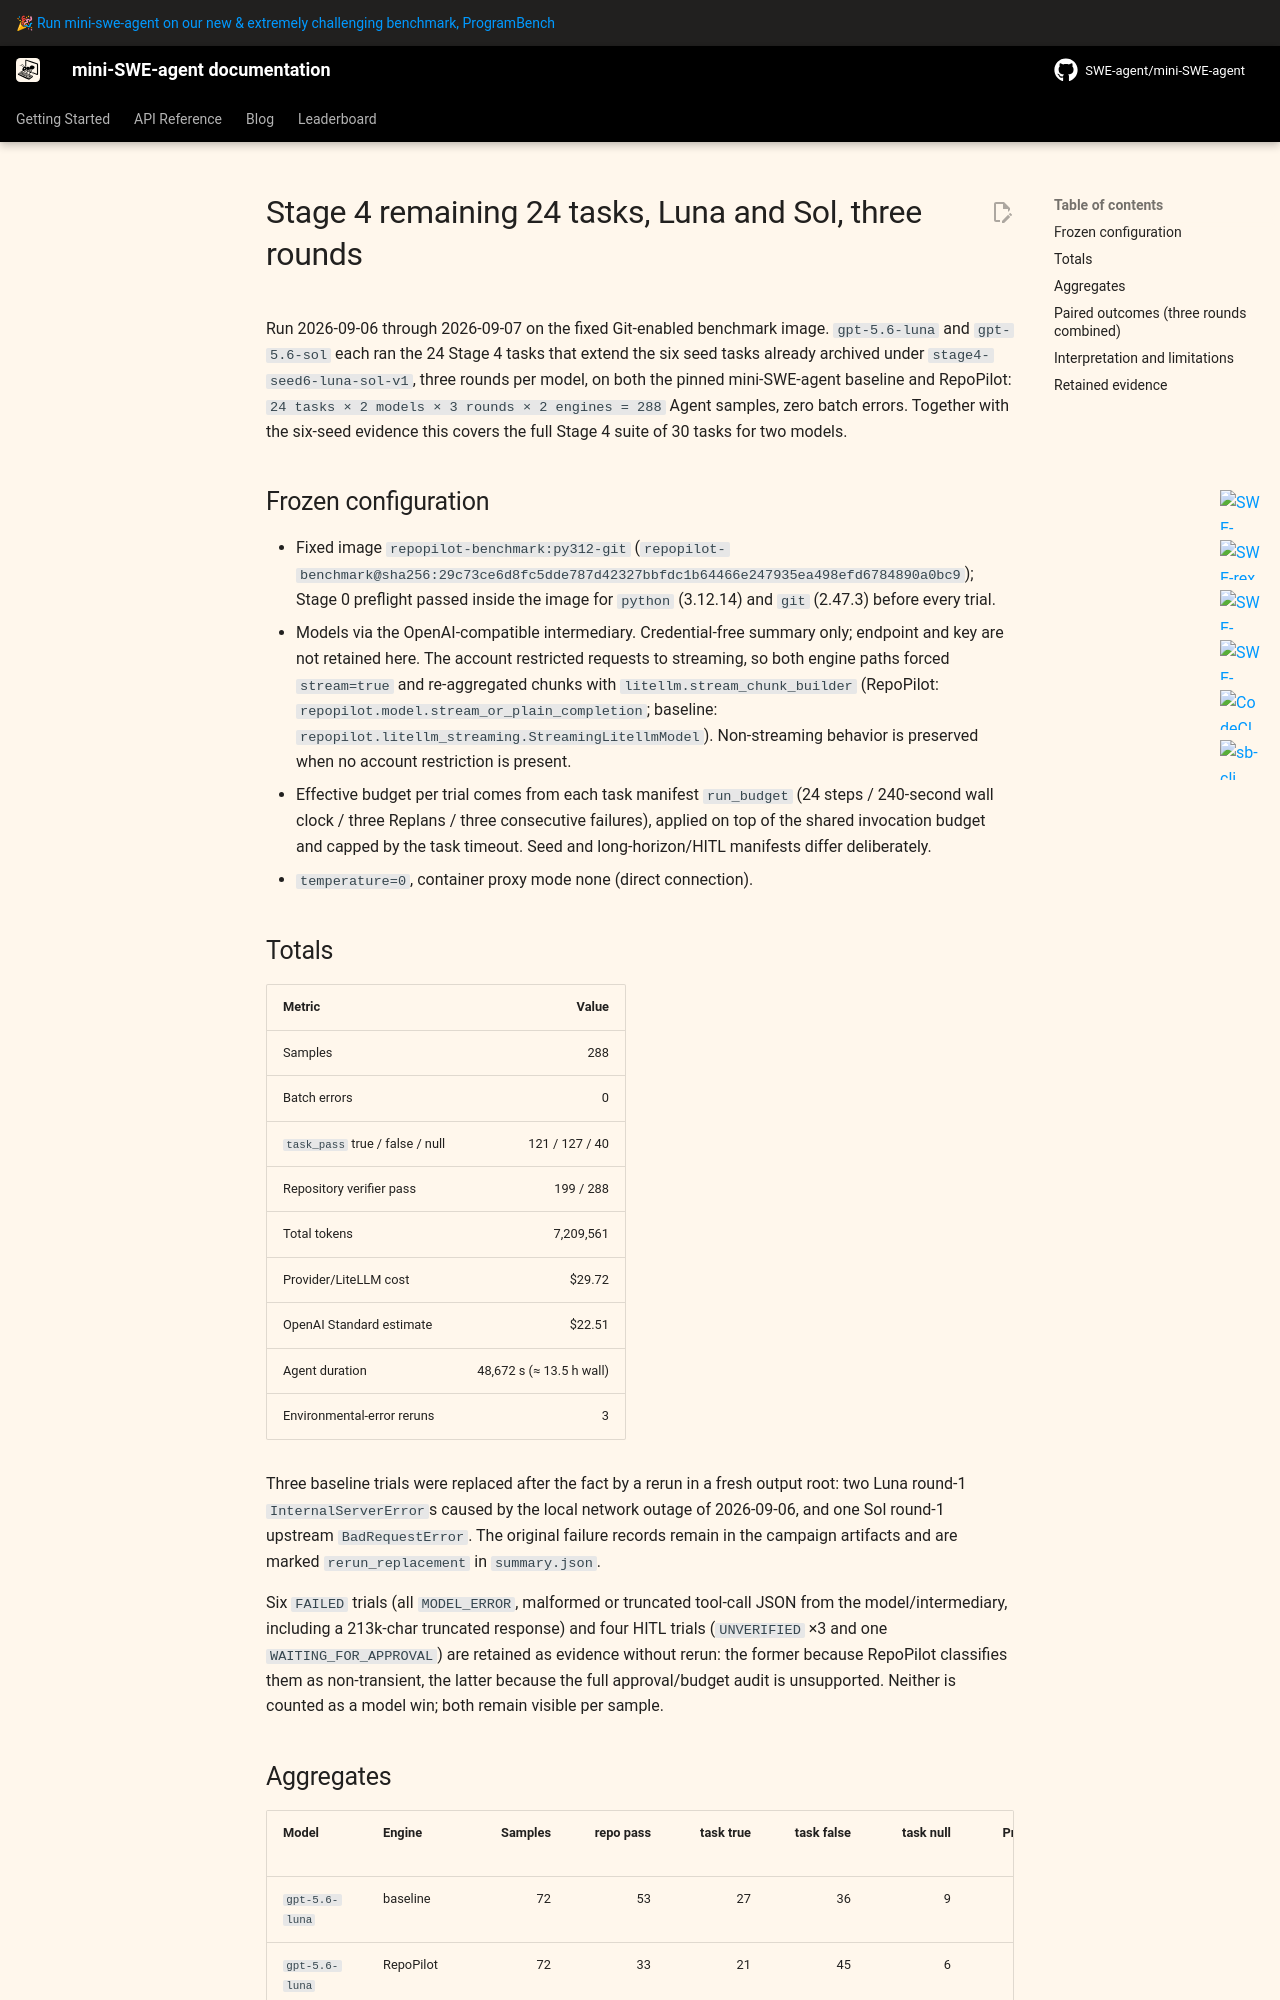

repository: Roll1ng-1n/RepoPilot · page: v2/evidence/stage4-24tasks-luna-sol-v1/summary/index.html · generator: mkdocs

# Stage 4 remaining 24 tasks, Luna and Sol, three rounds

Run 2026-09-06 through 2026-09-07 on the fixed Git-enabled benchmark image.
`gpt-5.6-luna` and `gpt-5.6-sol` each ran the 24 Stage 4 tasks that extend the
six seed tasks already archived under `stage4-seed6-luna-sol-v1`, three rounds
per model, on both the pinned mini-SWE-agent baseline and RepoPilot:
`24 tasks × 2 models × 3 rounds × 2 engines = 288` Agent samples, zero batch
errors. Together with the six-seed evidence this covers the full Stage 4 suite
of 30 tasks for two models.

## Frozen configuration

- Fixed image `repopilot-benchmark:py312-git`
  (`repopilot-benchmark@sha256:29c73ce6d8fc5dde787d42327bbfdc1b64466e247935ea498efd6784890a0bc9`);
  Stage 0 preflight passed inside the image for `python` (3.12.14) and `git`
  (2.47.3) before every trial.
- Models via the OpenAI-compatible intermediary. Credential-free summary only;
  endpoint and key are not retained here. The account restricted requests to
  streaming, so both engine paths forced `stream=true` and re-aggregated chunks
  with `litellm.stream_chunk_builder` (RepoPilot: `repopilot.model.stream_or_plain_completion`;
  baseline: `repopilot.litellm_streaming.StreamingLitellmModel`). Non-streaming
  behavior is preserved when no account restriction is present.
- Effective budget per trial comes from each task manifest `run_budget`
  (24 steps / 240-second wall clock / three Replans / three consecutive
  failures), applied on top of the shared invocation budget and capped by the
  task timeout. Seed and long-horizon/HITL manifests differ deliberately.
- `temperature=0`, container proxy mode none (direct connection).

## Totals

| Metric | Value |
| --- | ---: |
| Samples | 288 |
| Batch errors | 0 |
| `task_pass` true / false / null | 121 / 127 / 40 |
| Repository verifier pass | 199 / 288 |
| Total tokens | 7,209,561 |
| Provider/LiteLLM cost | $29.72 |
| OpenAI Standard estimate | $22.51 |
| Agent duration | 48,672 s (≈ 13.5 h wall) |
| Environmental-error reruns | 3 |

Three baseline trials were replaced after the fact by a rerun in a fresh output
root: two Luna round-1 `InternalServerError`s caused by the local network
outage of 2026-09-06, and one Sol round-1 upstream `BadRequestError`. The
original failure records remain in the campaign artifacts and are marked
`rerun_replacement` in `summary.json`.

Six `FAILED` trials (all `MODEL_ERROR`, malformed or truncated tool-call JSON
from the model/intermediary, including a 213k-char truncated response) and four
HITL trials (`UNVERIFIED` ×3 and one `WAITING_FOR_APPROVAL`) are retained as
evidence without rerun: the former because RepoPilot classifies them as
non-transient, the latter because the full approval/budget audit is
unsupported. Neither is counted as a model win; both remain visible per sample.

## Aggregates

| Model | Engine | Samples | repo pass | task true | task false | task null | Provider cost | Duration |
| --- | --- | ---: | ---: | ---: | ---: | ---: | ---: | ---: |
| `gpt-5.6-luna` | baseline | 72 | 53 | 27 | 36 | 9 | $0.28 | 14,343 s |
| `gpt-5.6-luna` | RepoPilot | 72 | 33 | 21 | 45 | 6 | $0.31 | 18,473 s |
| `gpt-5.6-sol` | baseline | 72 | 58 | 33 | 26 | 13 | $12.23 | 7,789 s |
| `gpt-5.6-sol` | RepoPilot | 72 | 55 | 40 | 20 | 12 | $16.90 | 8,068 s |

`task_pass` is the three-valued AND of the hidden repository verifier and the
objective behavior checks. Null means a required behavior check could not be
established (mostly HITL/long-horizon full-audit rows), never a pass.
